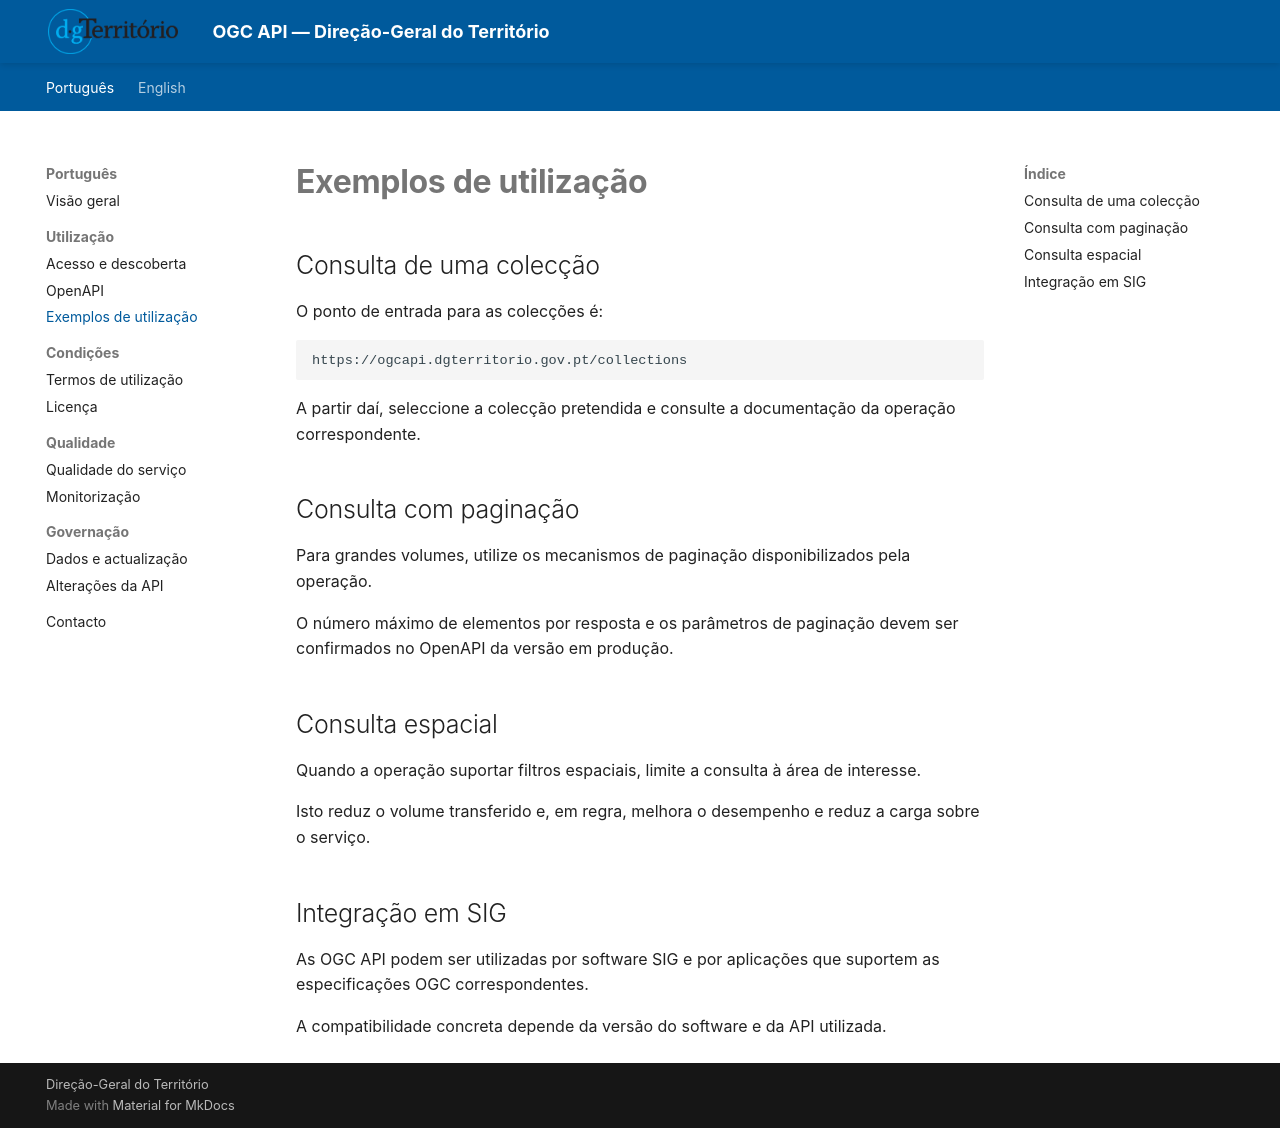

repository: byteroad/tds · page: pt/exemplos/index.html · generator: mkdocs

# Exemplos de utilização

## Consulta de uma colecção

O ponto de entrada para as colecções é:

```text
https://ogcapi.dgterritorio.gov.pt/collections
```

A partir daí, seleccione a colecção pretendida e consulte a documentação da operação correspondente.

## Consulta com paginação

Para grandes volumes, utilize os mecanismos de paginação disponibilizados pela operação.

O número máximo de elementos por resposta e os parâmetros de paginação devem ser confirmados no OpenAPI da versão em produção.

## Consulta espacial

Quando a operação suportar filtros espaciais, limite a consulta à área de interesse.

Isto reduz o volume transferido e, em regra, melhora o desempenho e reduz a carga sobre o serviço.

## Integração em SIG

As OGC API podem ser utilizadas por software SIG e por aplicações que suportem as especificações OGC correspondentes.

A compatibilidade concreta depende da versão do software e da API utilizada.
